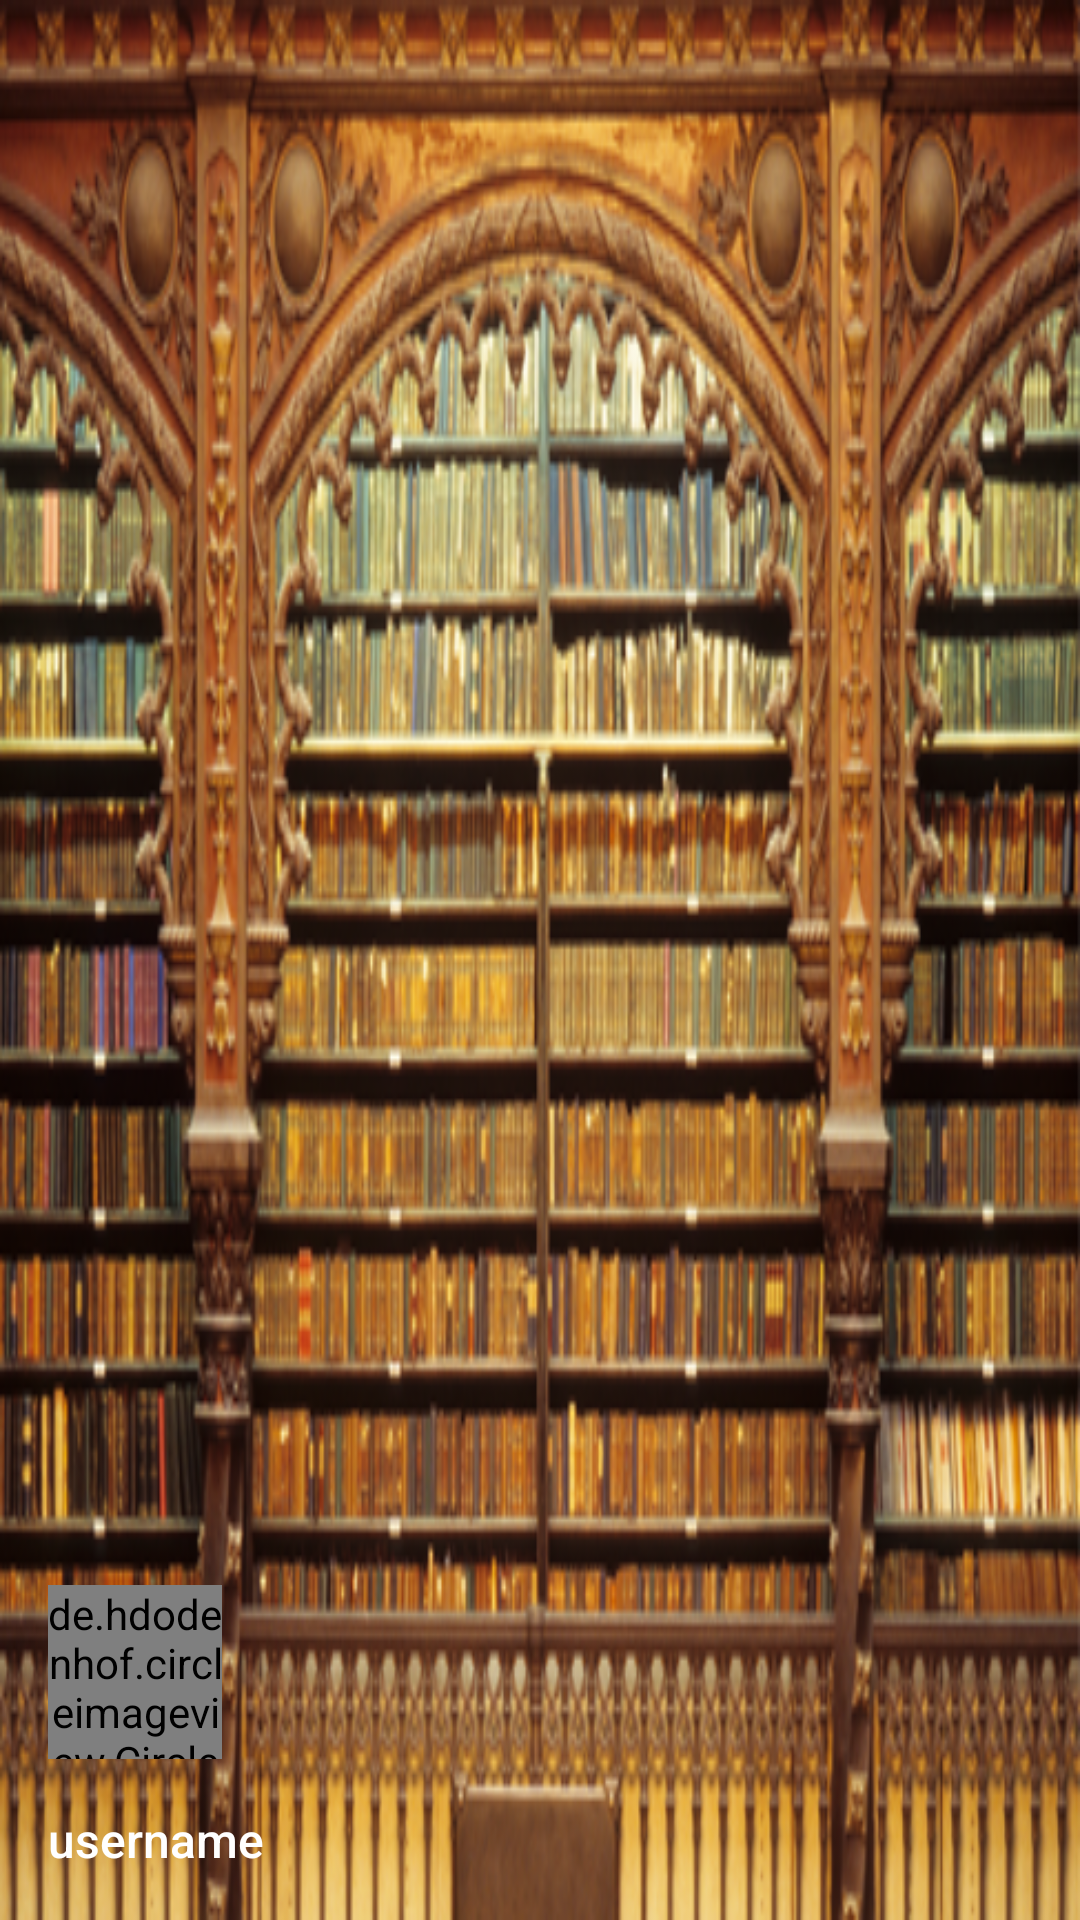

Reconstruct the res/layout file that produces this screen, plus the resources it refers to.
<!-- AndroidManifest.xml: application theme AppTheme -->
<!-- res/layout/drawer_header.xml -->
<?xml version="1.0" encoding="utf-8"?>
<RelativeLayout xmlns:android="http://schemas.android.com/apk/res/android"
    android:layout_width="match_parent"
    android:layout_height="160dp"
    android:background="@drawable/drawer_header">

    <de.hdodenhof.circleimageview.CircleImageView
        android:id="@+id/civAvatar"
        android:layout_width="58dp"
        android:layout_height="58dp"
        android:layout_margin="16dp"
        android:src="@drawable/avatar_holder"
        android:layout_above="@+id/tvUsername"
        android:scaleType="centerCrop" />

    <TextView
        android:layout_alignParentBottom="true"
        android:id="@+id/tvUsername"
        android:layout_marginBottom="16dp"
        android:layout_marginLeft="16dp"
        android:layout_width="wrap_content"
        android:layout_height="wrap_content"
        android:fontFamily="sans-serif-medium"
        android:text="username"
        android:textColor="@android:color/white"
        android:textSize="16sp" />
</RelativeLayout>
<!-- resources referenced by this layout -->
<resources>
  <!-- drawable drawer_header: png bitmap (drawable, 336029 bytes) -->
  <style name="AppTheme" parent="Theme.AppCompat.Light.DarkActionBar">
          
          <item name="colorPrimary">@color/colorPrimary</item>
          <item name="colorPrimaryDark">@color/colorPrimaryDark</item>
          <item name="colorAccent">@color/colorAccent</item>
          <item name="windowActionModeOverlay">true</item>
      </style>
  <color name="colorPrimary">#009688</color>
  <color name="colorPrimaryDark">#00796B</color>
  <color name="colorAccent">#FFC107</color>
</resources>
